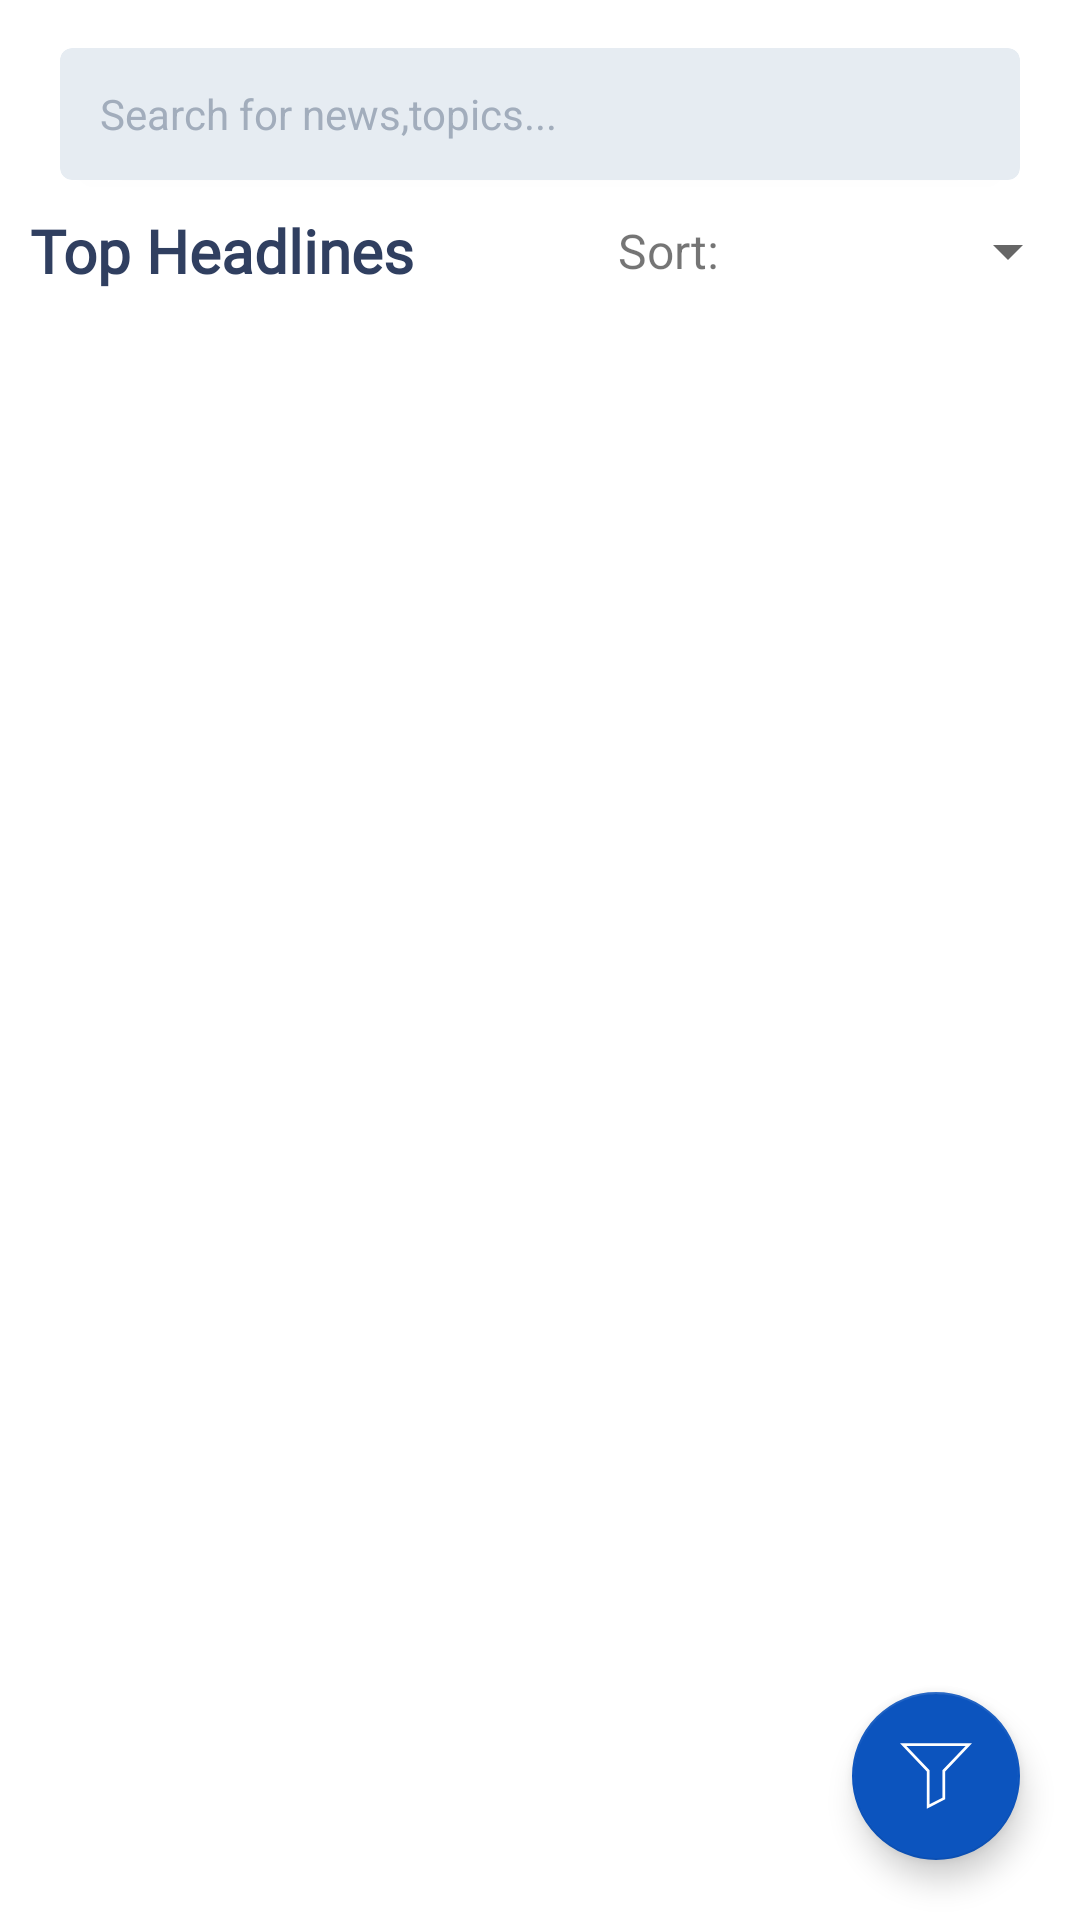

Reconstruct the res/layout file that produces this screen, plus the resources it refers to.
<!-- AndroidManifest.xml: application theme Theme.RevaliationNewsPro -->
<!-- res/layout/fragment_news_list.xml -->
<?xml version="1.0" encoding="utf-8"?>
<layout xmlns:android="http://schemas.android.com/apk/res/android"
    xmlns:app="http://schemas.android.com/apk/res-auto"
    xmlns:tools="http://schemas.android.com/tools"
    tools:context = ".views.fragments.NewsListFragment">

    <androidx.constraintlayout.widget.ConstraintLayout
        android:layout_width="match_parent"
        android:layout_height="match_parent"
        android:paddingTop="16dp">


        <ProgressBar
            android:id="@+id/progress_bar"
            android:layout_width="wrap_content"
            android:layout_height="wrap_content"
            android:layout_centerInParent="true"
            app:layout_constraintBottom_toBottomOf="parent"
            app:layout_constraintEnd_toEndOf="parent"
            app:layout_constraintStart_toStartOf="parent"
            app:layout_constraintTop_toTopOf="parent" />

        <androidx.cardview.widget.CardView
            android:id="@+id/searchView"
            android:layout_width="match_parent"
            android:layout_height="44dp"
            android:layout_marginLeft="20dp"
            android:layout_marginRight="20dp"
            app:cardBackgroundColor="#e6ecf2"
            app:cardCornerRadius="4dp"
            app:layout_constraintEnd_toEndOf="parent"
            app:layout_constraintStart_toStartOf="parent"
            app:layout_constraintTop_toTopOf="parent">

            <RelativeLayout
                android:layout_width="match_parent"
                android:layout_height="match_parent"
                android:orientation="horizontal">

                <ImageView
                    android:id="@+id/search_btn"
                    android:layout_width="54dp"
                    android:layout_height="54dp"
                    android:layout_alignParentRight="true"
                    android:padding="12dp"
                    android:src="@drawable/search" />

                <EditText
                    android:id="@+id/searchtxt"
                    android:layout_width="match_parent"
                    android:layout_height="match_parent"
                    android:layout_centerVertical="true"
                    android:layout_marginLeft="10dp"
                    android:layout_marginRight="54dp"
                    android:background="@null"
                    android:gravity="center_vertical"
                    android:hint=" Search for news,topics..."
                    android:textColor="@color/colorPrimaryDark"
                    android:textColorHint="#a2adbc"
                    android:textSize="14sp" />
            </RelativeLayout>

        </androidx.cardview.widget.CardView>

        <TextView
            android:id="@+id/textView"
            android:layout_width="wrap_content"
            android:layout_height="wrap_content"
            android:layout_marginLeft="10dp"
            android:layout_marginTop="10dp"
            android:fontFamily="@font/helvetica_neue_medium"
            android:text="Top Headlines"
            android:textColor="#303f60"
            android:textSize="20dp"
            android:textStyle="bold"
            app:layout_constraintStart_toStartOf="parent"
            app:layout_constraintTop_toBottomOf="@+id/searchView" />

        <TextView
            android:layout_width="wrap_content"
            android:layout_height="wrap_content"
            android:text="Sort:"
            android:textSize="16sp"
            app:layout_constraintBottom_toTopOf="@+id/recycler_view"
            app:layout_constraintEnd_toStartOf="@+id/sort_spinner"
            app:layout_constraintTop_toBottomOf="@+id/searchView" />

        <Spinner
            android:id="@+id/sort_spinner"
            android:layout_width="120dp"
            android:layout_height="wrap_content"
            app:layout_constraintBottom_toTopOf="@+id/recycler_view"
            app:layout_constraintEnd_toEndOf="parent"
            app:layout_constraintTop_toBottomOf="@+id/searchView" />

        <TextView
            android:id="@+id/txt_error"
            android:layout_width="match_parent"
            android:layout_height="match_parent"
            android:background="#ffffff"
            android:elevation="10dp"
            android:gravity="center"
            android:text="@string/error_message"
            android:textAlignment="center"
            android:visibility="gone"
            app:layout_constraintTop_toTopOf="parent"
            tools:layout_editor_absoluteX="35dp" />

        <com.google.android.material.floatingactionbutton.FloatingActionButton
            android:id="@+id/filter_fab"
            android:layout_width="56dp"
            android:layout_height="56dp"
            android:layout_margin="20dp"
            android:elevation="5dp"
            android:src="@drawable/ic_filter_svgrepo_com"
            app:layout_constraintBottom_toBottomOf="parent"
            app:layout_constraintEnd_toEndOf="parent" />

        <androidx.recyclerview.widget.RecyclerView
            android:id="@+id/recycler_view"
            android:layout_width="0dp"
            android:layout_height="0dp"
            android:layout_margin="10dp"
            app:layout_constraintBottom_toBottomOf="parent"
            app:layout_constraintEnd_toEndOf="parent"
            app:layout_constraintStart_toStartOf="parent"
            app:layout_constraintTop_toBottomOf="@+id/textView"
            app:layoutManager="androidx.recyclerview.widget.LinearLayoutManager"
            tools:listitem="@layout/item_news" />



    </androidx.constraintlayout.widget.ConstraintLayout>
</layout>
<!-- res/layout/item_news.xml (included above) -->
<?xml version="1.0" encoding="utf-8"?>
<androidx.cardview.widget.CardView xmlns:android="http://schemas.android.com/apk/res/android"
    xmlns:card_view="http://schemas.android.com/apk/res-auto"
    xmlns:tools="http://schemas.android.com/tools"
    android:id="@+id/card_view"
    android:layout_width="match_parent"
    android:layout_height="wrap_content"
    card_view:cardBackgroundColor="#FFF"
    card_view:cardCornerRadius="4dp"
    card_view:cardElevation="2dp"
    android:layout_marginTop="6dp"
    android:layout_marginBottom="6dp">

    <LinearLayout
        android:layout_width="match_parent"
        android:layout_height="120dp"
        android:orientation="horizontal">

        <RelativeLayout
            android:layout_width="0dp"
            android:layout_height="match_parent"
            android:layout_weight="1"
            android:orientation="vertical">

            <TextView
                android:id="@+id/txt_news_heading"
                android:layout_width="match_parent"
                android:layout_height="wrap_content"
                android:layout_marginStart="7dp"
                android:layout_marginLeft="7dp"
                android:layout_marginTop="3dp"
                android:fontFamily="@font/helvetica_neue"
                android:padding="6dp"
                android:text="News Source"
                android:textColor="#626e87"
                android:textSize="18sp"/>

            <TextView
                android:id="@+id/txt_news_name"
                android:layout_width="match_parent"
                android:layout_height="wrap_content"
                android:layout_above="@id/txt_news_time"
                android:layout_below="@id/txt_news_heading"
                android:layout_marginLeft="12dp"
                android:layout_marginRight="12dp"
                android:fontFamily="@font/helvetica_neue_medium"
                android:maxLines="3"
                android:textColor="#303f60"
                android:textSize="15sp"
                tools:text="In publishing and graphic design, Lorem ipsum is a placeholder text commonly used to demonstrate the visual form of a document or a typeface withoutIn publishing and graphic design, Lorem ipsum is a placeholder text commonly used to demonstrate the visual form of a document or a typeface without" />

            <TextView
                android:id="@+id/txt_news_time"
                android:layout_width="wrap_content"
                android:layout_height="wrap_content"
                android:layout_alignParentBottom="true"
                android:layout_gravity="bottom"
                android:layout_marginStart="12dp"
                android:layout_marginLeft="12dp"
                android:text="10 min ago"
                android:textSize="12sp" />
        </RelativeLayout>


        <ImageView
            android:id="@+id/img_news_banner"
            android:layout_width="130dp"
            android:layout_height="match_parent"
            android:padding="10dp"
            android:layout_marginRight="10dp"
            android:scaleType="centerCrop"
            tools:src="@mipmap/ic_launcher" />


    </LinearLayout>

</androidx.cardview.widget.CardView>
<!-- resources referenced by this layout -->
<resources>
  <color name="colorPrimaryDark">#303f60</color>
  <!-- drawable ic_filter_svgrepo_com (drawable) -->
  <vector xmlns:android="http://schemas.android.com/apk/res/android"
      android:width="518.462dp"
      android:height="518.462dp"
      android:viewportWidth="518.462"
      android:viewportHeight="518.462">
    <path
        android:fillColor="#ffffff"
        android:pathData="M518.462,22.82H0l193.159,203.495l-0.014,269.327l132.173,-68.37l-0.014,-200.957L518.462,22.82zM212.837,463.286l0.014,-244.827L45.846,42.512h426.769L305.611,218.459l0.014,196.832L212.837,463.286z"/>
  </vector>
  <string name="error_message">Error, Tap to Retry !</string>
  <style name="Theme.RevaliationNewsPro" parent="Theme.MaterialComponents.DayNight.NoActionBar">
          
          <item name="colorPrimary">@color/colorPrimary</item>
          <item name="colorPrimaryVariant">@color/colorPrimary</item>
          <item name="colorOnPrimary">@color/white</item>
          
          <item name="colorSecondary">@color/colorPrimary</item>
          <item name="colorSecondaryVariant">@color/colorAccent</item>
          <item name="colorOnSecondary">@color/white</item>
          
          <item name="android:statusBarColor" tools:targetApi="l">?attr/colorPrimaryVariant</item>
          
      </style>
  <color name="colorPrimary">#0c54be</color>
  <color name="white">#ffffff</color>
  <color name="colorAccent">#0c54be</color>
</resources>
